The GitHub repository andrewsimonds14/Highway-Simulation contains a labelled image folder "BOT_EMPTY" with 2 categories: bot present, empty. Examples follow, each with its label.

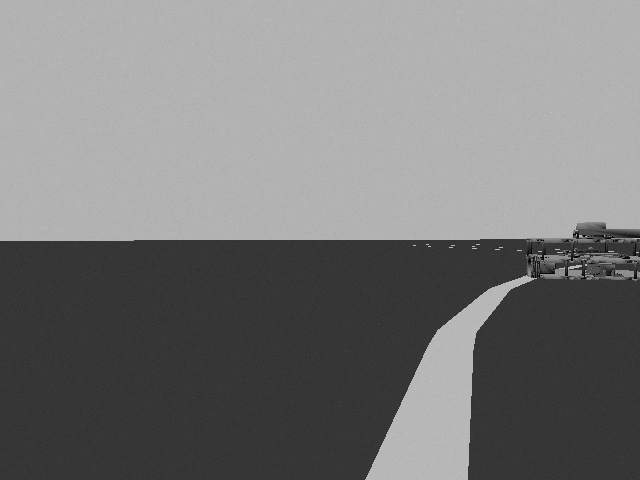
Label: bot present

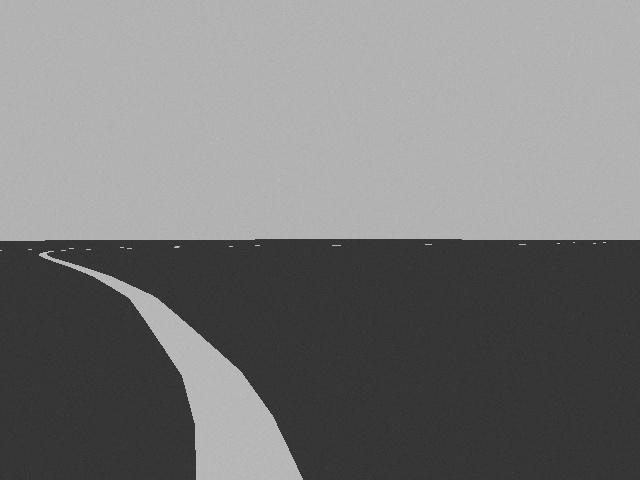
Label: empty

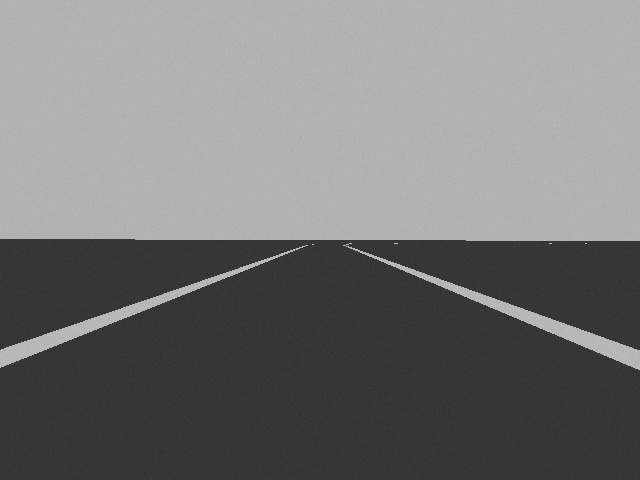
Label: empty

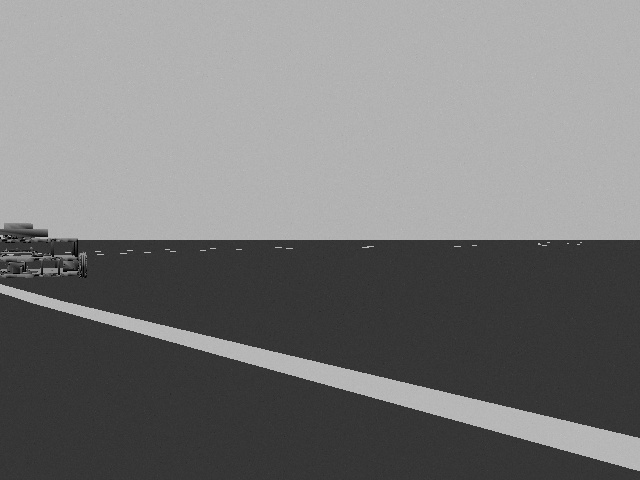
Label: bot present

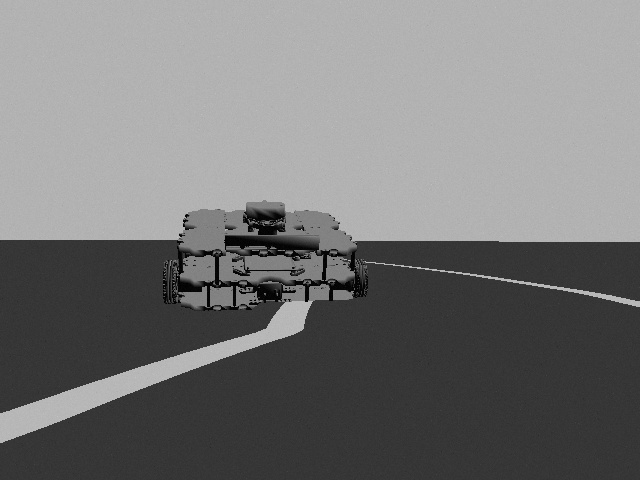
Label: bot present

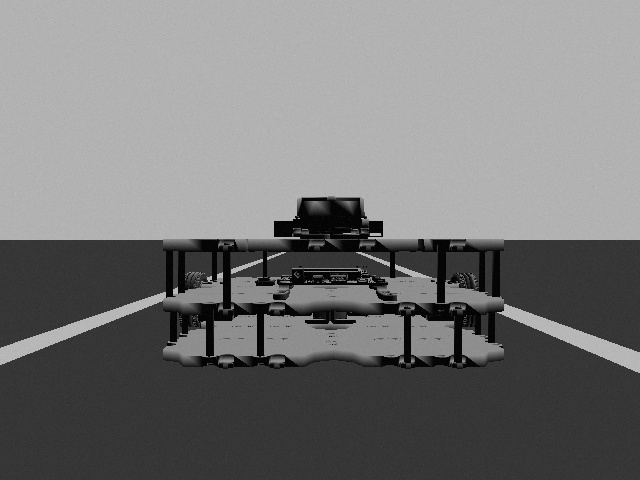
Label: bot present
